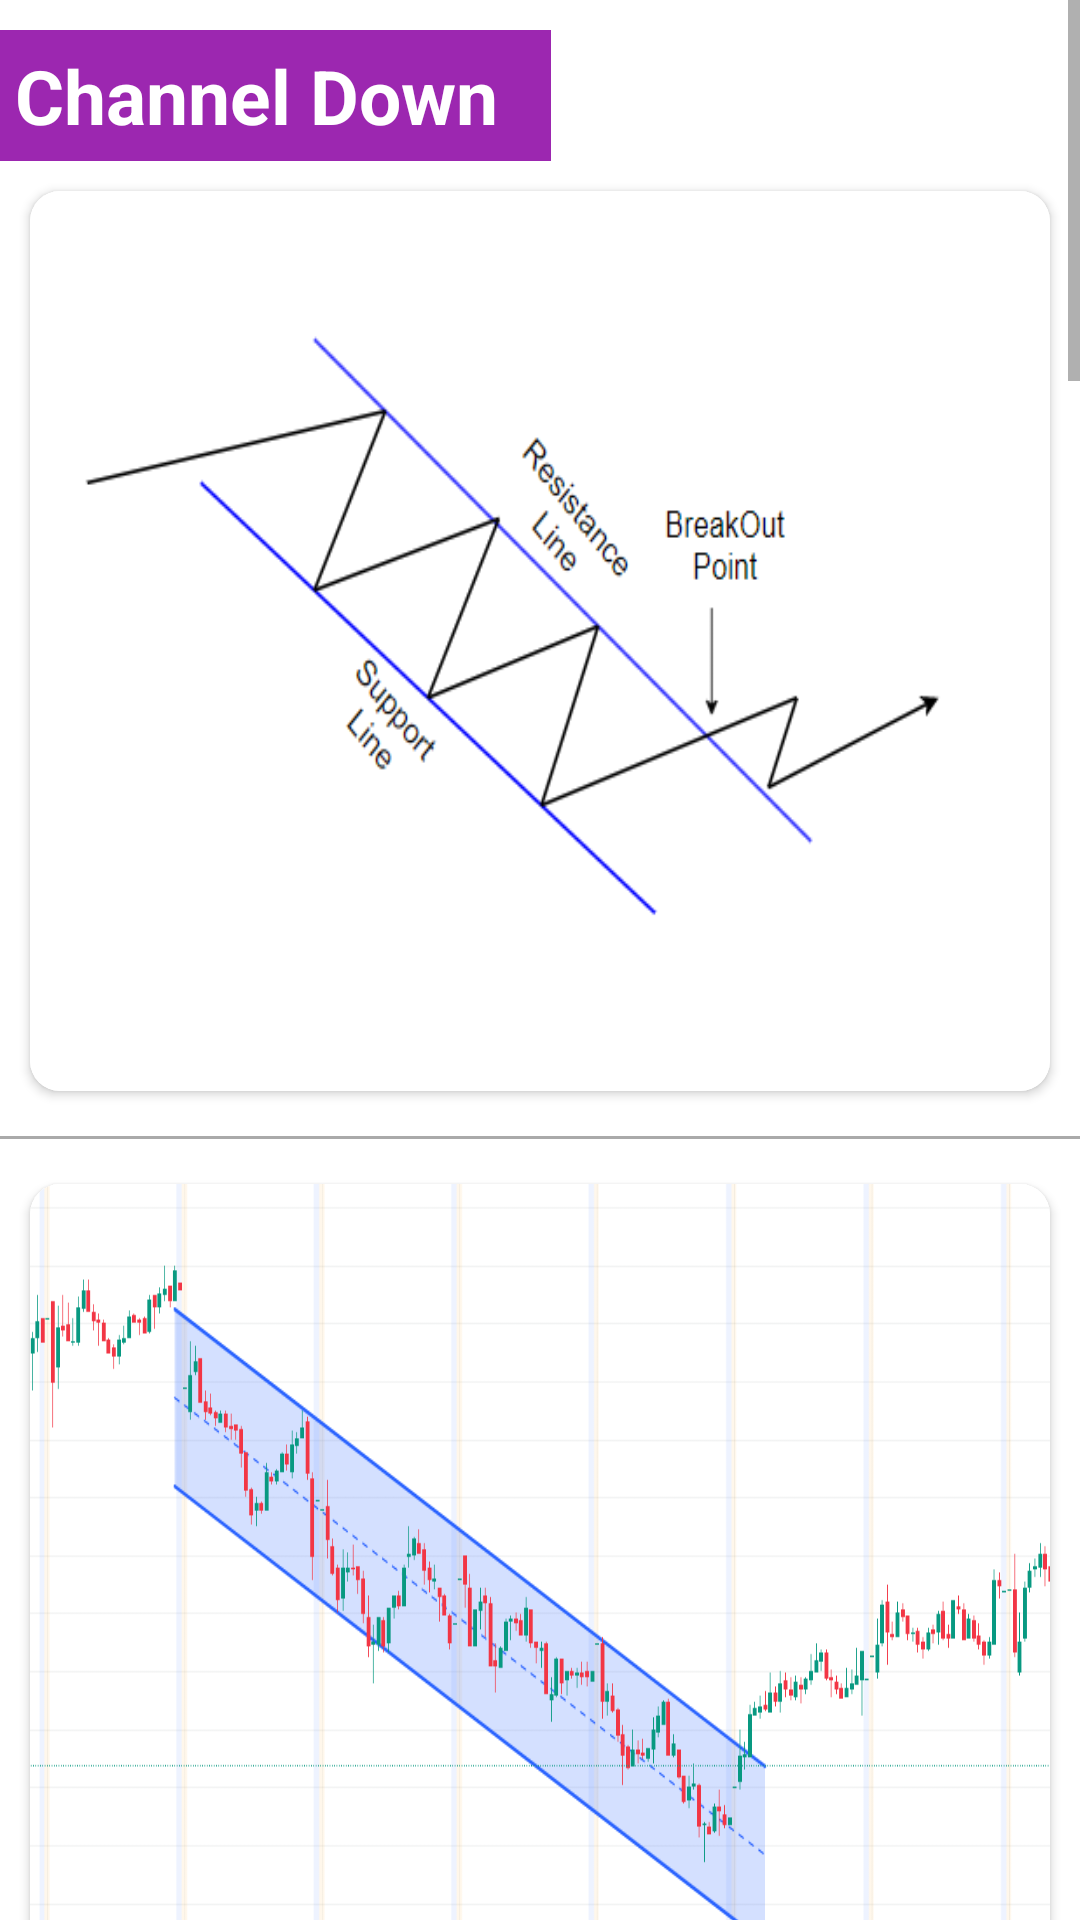

Layout XML and referenced resources for this Android screen:
<!-- AndroidManifest.xml: application theme Theme.ChartPatterns -->
<!-- res/layout/activity_c1pattern8.xml -->
<?xml version="1.0" encoding="utf-8"?>
<androidx.constraintlayout.widget.ConstraintLayout xmlns:android="http://schemas.android.com/apk/res/android"
    xmlns:app="http://schemas.android.com/apk/res-auto"
    xmlns:tools="http://schemas.android.com/tools"
    android:layout_width="match_parent"
    android:layout_height="match_parent"
    tools:context=".c1pattern8">

    <ScrollView
        android:layout_width="match_parent"
        android:layout_height="match_parent">

        <LinearLayout
            android:layout_width="match_parent"
            android:layout_height="wrap_content"
            android:orientation="vertical">

            <TextView
                android:layout_width="wrap_content"
                android:layout_height="match_parent"
                android:text="Channel Down  "
                android:textStyle="bold"
                android:textSize="25sp"
                android:padding="5sp"
                android:background="#9c27b0"
                android:textColor="#fff"
                android:layout_marginTop="10sp"/>

            <androidx.cardview.widget.CardView
                android:layout_width="wrap_content"
                android:layout_height="wrap_content"
                app:cardCornerRadius="10sp"
                android:layout_margin="10sp">

            <ImageView
                android:id="@+id/imageView1"
                android:layout_width="match_parent"
                android:layout_height="300dp"
                android:scaleType="fitXY"
                app:srcCompat="@drawable/channeldown1" />
            </androidx.cardview.widget.CardView>

            <View
                android:layout_width="match_parent"
                android:layout_height="1dp"
                android:layout_marginTop="5dp"
                android:layout_marginBottom="5dp"
                android:background="@android:color/darker_gray" />

            <androidx.cardview.widget.CardView
                android:layout_width="wrap_content"
                android:layout_height="wrap_content"
                app:cardCornerRadius="10sp"
                android:layout_margin="10sp">


            <ImageView
                android:id="@+id/imageView2"
                android:layout_width="match_parent"
                android:layout_height="300dp"
                android:scaleType="fitXY"
                app:srcCompat="@drawable/channeldown" />
            </androidx.cardview.widget.CardView>

            <TextView
                android:layout_width="wrap_content"
                android:layout_height="match_parent"
                android:text="Description :  "
                android:layout_marginTop="10sp"
                android:padding="5sp"
                android:textStyle="bold"
                android:textSize="25sp"
                android:textColor="#fff"
                android:background="#9c27b0"/>

            <androidx.cardview.widget.CardView
                android:layout_width="match_parent"
                android:layout_height="match_parent"
                app:cardCornerRadius="10sp"
                android:layout_margin="10sp">

                <TextView
                    android:layout_width="match_parent"
                    android:layout_height="match_parent"
                    android:text="The channel down chart pattern is a technical analysis pattern that is formed by two parallel trendlines sloping downwards, with the price bouncing back and forth between these lines. This pattern is also known as a descending channel, and it is typically seen as a bearish pattern, signaling a potential downtrend in the price of the asset being analyzed.\n\n
The upper trendline in a channel down pattern is formed by connecting the highs of the price action, while the lower trendline is formed by connecting the lows. The price tends to move within this channel, with the upper trendline acting as resistance and the lower trendline acting as support.\n\n
Traders look for breakouts from the channel down pattern to help identify potential trading opportunities. A breakout above the upper trendline can signal a bullish reversal, while a breakout below the lower trendline can signal a continuation of the downtrend.\n\n
It is important to note that while the channel down pattern can provide insights into potential price movements, it should be used in conjunction with other technical indicators and fundamental analysis to make informed trading decisions."
                    android:textFontWeight="400"
                    android:textSize="24sp"
                    android:textColor="@color/black"
                    android:layout_margin="10sp"/>

            </androidx.cardview.widget.CardView>

            <View
                android:layout_width="match_parent"
                android:layout_height="1dp"
                android:layout_marginTop="5dp"
                android:layout_marginBottom="5dp"
                android:background="@android:color/black" />

            <androidx.cardview.widget.CardView
                android:layout_width="match_parent"
                android:layout_height="match_parent"
                app:cardCornerRadius="10sp"
                android:layout_margin="10sp">

                <TextView
                    android:layout_width="match_parent"
                    android:layout_height="match_parent"
                    android:text="चैनल डाउन चार्ट पैटर्न एक तकनीकी विश्लेषण पैटर्न है जो नीचे की ओर झुकी हुई दो समानांतर ट्रेंडलाइनों द्वारा बनता है, इन लाइनों के बीच कीमत आगे और पीछे उछलती है। इस पैटर्न को अवरोही चैनल के रूप में भी जाना जाता है, और इसे आम तौर पर मंदी के पैटर्न के रूप में देखा जाता है, जो विश्लेषण की जा रही परिसंपत्ति की कीमत में संभावित गिरावट का संकेत देता है।\n\n
चैनल डाउन पैटर्न में ऊपरी ट्रेंडलाइन मूल्य कार्रवाई के उच्च को जोड़कर बनाई जाती है, जबकि निचली ट्रेंडलाइन निम्न को जोड़कर बनाई जाती है। कीमत इस चैनल के भीतर चलती रहती है, ऊपरी ट्रेंडलाइन प्रतिरोध के रूप में कार्य करती है और निचली ट्रेंडलाइन समर्थन के रूप में कार्य करती है।\n\n
संभावित व्यापारिक अवसरों की पहचान करने में मदद के लिए व्यापारी चैनल डाउन पैटर्न से ब्रेकआउट की तलाश करते हैं। ऊपरी ट्रेंडलाइन के ऊपर एक ब्रेकआउट एक तेजी से उलटफेर का संकेत दे सकता है, जबकि निचली ट्रेंडलाइन के नीचे एक ब्रेकआउट डाउनट्रेंड की निरंतरता का संकेत दे सकता है।\n\n
यह ध्यान रखना महत्वपूर्ण है कि जबकि चैनल डाउन पैटर्न संभावित मूल्य आंदोलनों में अंतर्दृष्टि प्रदान कर सकता है, इसका उपयोग अन्य तकनीकी संकेतकों और मौलिक विश्लेषण के साथ मिलकर सूचित व्यापारिक निर्णय लेने के लिए किया जाना चाहिए।"
                    android:textFontWeight="400"
                    android:textSize="24sp"
                    android:textColor="@color/black"
                    android:layout_margin="10sp"/>
            </androidx.cardview.widget.CardView>
        </LinearLayout>
    </ScrollView>

</androidx.constraintlayout.widget.ConstraintLayout>
<!-- resources referenced by this layout -->
<resources>
  <color name="black">#FF000000</color>
  <!-- drawable channeldown: png bitmap (drawable, 50172 bytes) -->
  <!-- drawable channeldown1: png bitmap (drawable, 13326 bytes) -->
  <style name="Theme.ChartPatterns" parent="Theme.MaterialComponents.DayNight.DarkActionBar">
          
          <item name="colorPrimary">@color/purple_500</item>
          <item name="colorPrimaryVariant">@color/purple_700</item>
          <item name="colorOnPrimary">@color/white</item>
          
          <item name="colorSecondary">@color/teal_200</item>
          <item name="colorSecondaryVariant">@color/teal_700</item>
          <item name="colorOnSecondary">@color/black</item>
          
          <item name="android:statusBarColor" tools:targetApi="l">?attr/colorPrimaryVariant</item>
          
      </style>
  <color name="purple_500">#9c27b0</color>
  <color name="purple_700">#7b1fa2</color>
  <color name="white">#FFFFFFFF</color>
  <color name="teal_200">#FF03DAC5</color>
  <color name="teal_700">#FF018786</color>
</resources>
